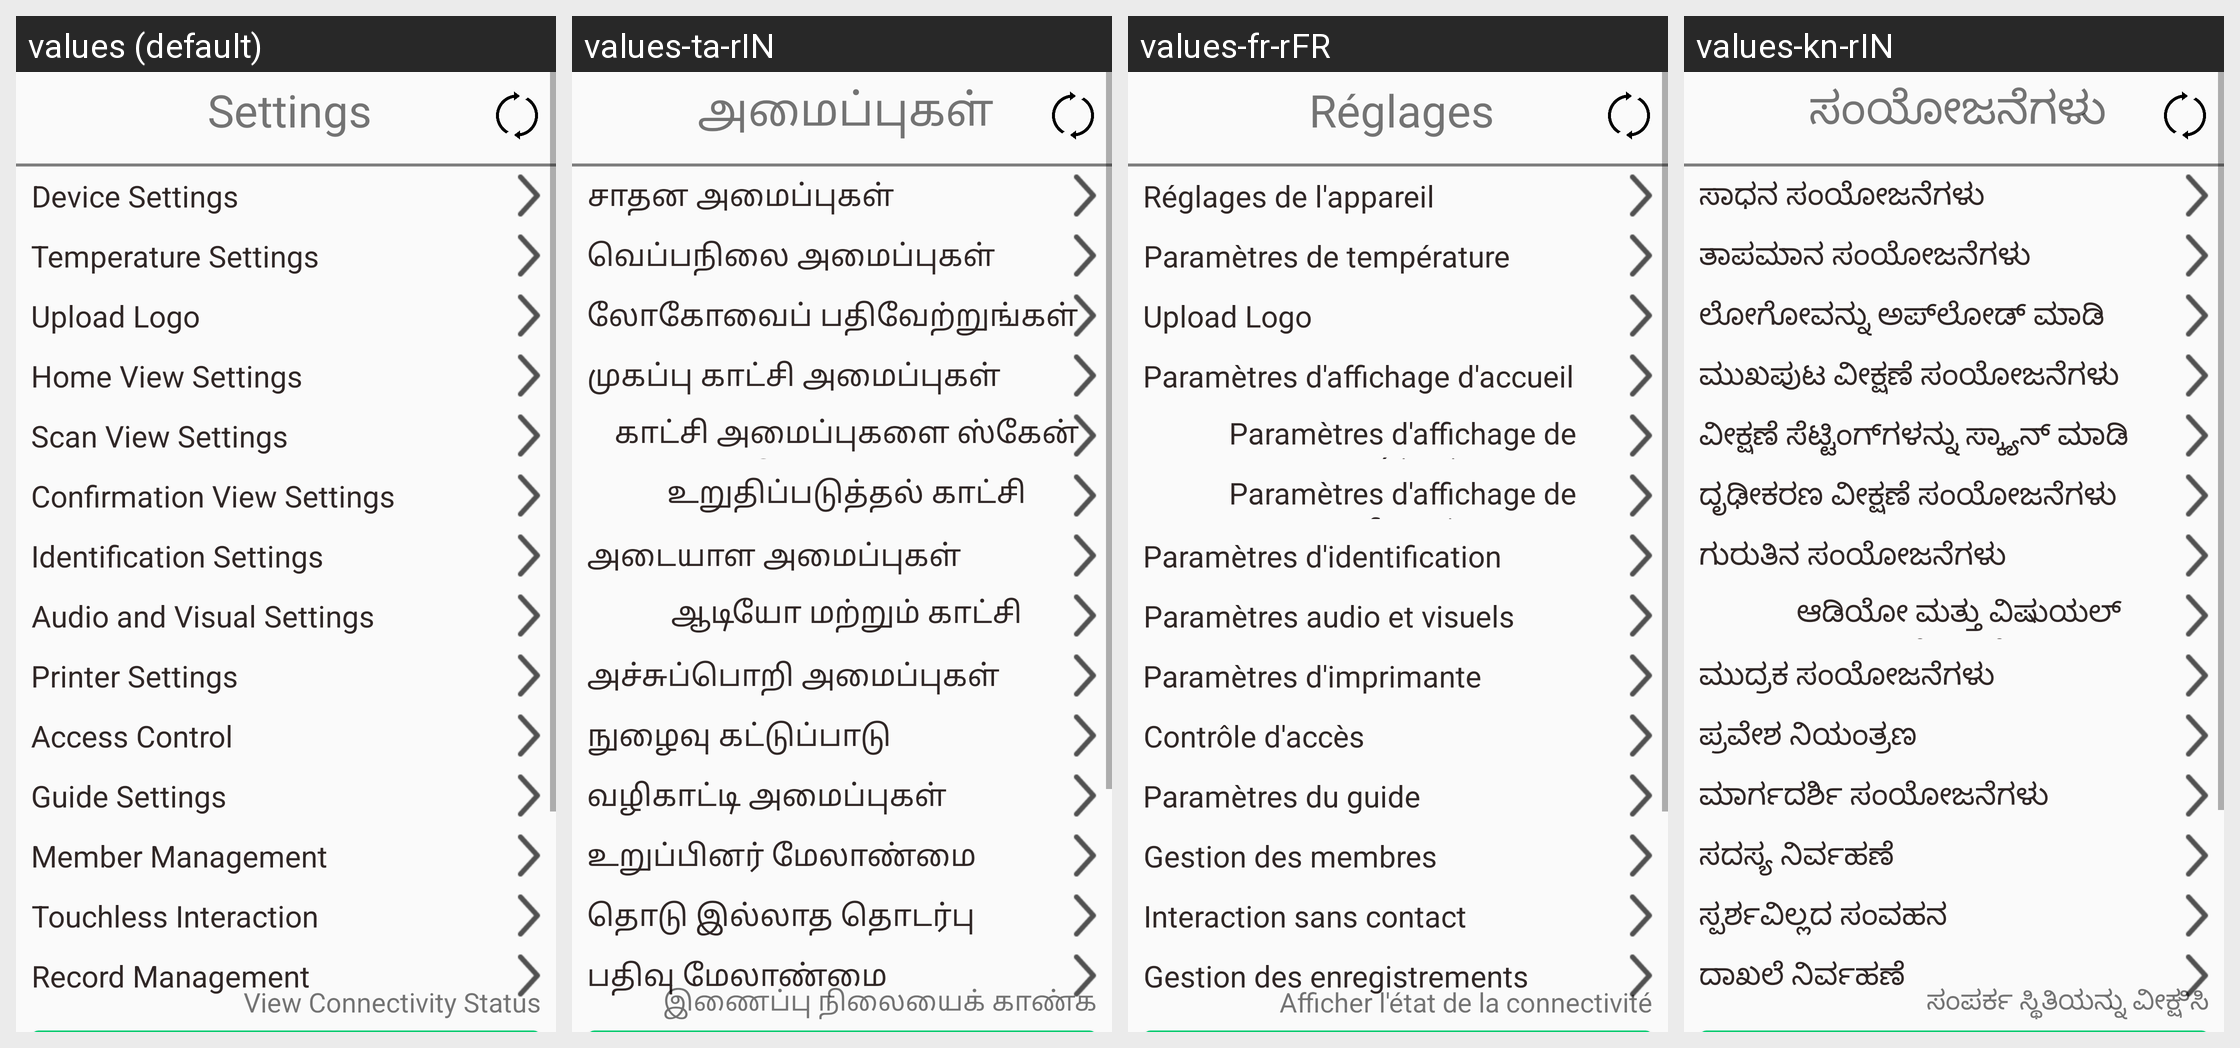

Locale-by-locale string values for the Android screen shown in this grid:
Android screen res/layout/activity_settings.xml rendered under 4 locales, left to right: values (default), values-ta-rIN, values-fr-rFR, values-kn-rIN. Device: Nexus 5 (rendered at 1080×1920; each locale shown at half size, 540×960, under a caption strip naming it); theme AppTheme.
Other locales in the repository, not shown: values-de-rDE, values-es-rES, values-hi-rIN, values-it-rIT, values-ja-rJP, values-te-rIN, values-zh-rCN.
Strings drawn on this screen, with the default value and each locale's value (text and hints the layout hard-codes, and strings that could not be matched under every locale, appear in the picture but are not listed):

settings
  values: Settings
  values-ta-rIN: அமைப்புகள்
  values-fr-rFR: Réglages
  values-kn-rIN: ಸಂಯೋಜನೆಗಳು

device_settings
  values: Device Settings
  values-ta-rIN: சாதன அமைப்புகள்
  values-fr-rFR: Réglages de l'appareil
  values-kn-rIN: ಸಾಧನ ಸಂಯೋಜನೆಗಳು

member_management_setting
  values: Member Management
  values-ta-rIN: உறுப்பினர் மேலாண்மை
  values-fr-rFR: Gestion des membres
  values-kn-rIN: ಸದಸ್ಯ ನಿರ್ವಹಣೆ

SetTemp
  values: Temperature Settings
  values-ta-rIN: வெப்பநிலை அமைப்புகள்
  values-fr-rFR: Paramètres de température
  values-kn-rIN: ತಾಪಮಾನ ಸಂಯೋಜನೆಗಳು

upload_logo
  values: Upload Logo
  values-ta-rIN: லோகோவைப் பதிவேற்றுங்கள்
  values-fr-rFR: Upload Logo
  values-kn-rIN: ಲೋಗೋವನ್ನು ಅಪ್‌ಲೋಡ್ ಮಾಡಿ

tv_thermal_setting
  values: Home View Settings
  values-ta-rIN: முகப்பு காட்சி அமைப்புகள்
  values-fr-rFR: Paramètres d'affichage d'accueil
  values-kn-rIN: ಮುಖಪುಟ ವೀಕ್ಷಣೆ ಸಂಯೋಜನೆಗಳು

tv_scan_setting
  values: Scan View Settings
  values-ta-rIN: காட்சி அமைப்புகளை ஸ்கேன் செய்யுங்கள்
  values-fr-rFR: Paramètres d'affichage de numérisation
  values-kn-rIN: ವೀಕ್ಷಣೆ ಸೆಟ್ಟಿಂಗ್‌ಗಳನ್ನು ಸ್ಕ್ಯಾನ್ ಮಾಡಿ

tv_confirmation_setting
  values: Confirmation View Settings
  values-ta-rIN: உறுதிப்படுத்தல் காட்சி அமைப்புகள்
  values-fr-rFR: Paramètres d'affichage de confirmation
  values-kn-rIN: ದೃಢೀಕರಣ ವೀಕ್ಷಣೆ ಸಂಯೋಜನೆಗಳು

identification_setting
  values: Identification Settings
  values-ta-rIN: அடையாள அமைப்புகள்
  values-fr-rFR: Paramètres d'identification
  values-kn-rIN: ಗುರುತಿನ ಸಂಯೋಜನೆಗಳು

audio_visual_setting
  values: Audio and Visual Settings
  values-ta-rIN: ஆடியோ மற்றும் காட்சி அமைப்புகள்
  values-fr-rFR: Paramètres audio et visuels
  values-kn-rIN: ಆಡಿಯೋ ಮತ್ತು ವಿಷುಯಲ್ ಸಂಯೋಜನೆಗಳು

printer_setting
  values: Printer Settings
  values-ta-rIN: அச்சுப்பொறி அமைப்புகள்
  values-fr-rFR: Paramètres d'imprimante
  values-kn-rIN: ಮುದ್ರಕ ಸಂಯೋಜನೆಗಳು

access_control
  values: Access Control
  values-ta-rIN: நுழைவு கட்டுப்பாடு
  values-fr-rFR: Contrôle d'accès
  values-kn-rIN: ಪ್ರವೇಶ ನಿಯಂತ್ರಣ

tv_guide_setting
  values: Guide Settings
  values-ta-rIN: வழிகாட்டி அமைப்புகள்
  values-fr-rFR: Paramètres du guide
  values-kn-rIN: ಮಾರ್ಗದರ್ಶಿ ಸಂಯೋಜನೆಗಳು

touchless_interaction_setting
  values: Touchless Interaction
  values-ta-rIN: தொடு இல்லாத தொடர்பு
  values-fr-rFR: Interaction sans contact
  values-kn-rIN: ಸ್ಪರ್ಶವಿಲ್ಲದ ಸಂವಹನ

record
  values: Record Management
  values-ta-rIN: பதிவு மேலாண்மை
  values-fr-rFR: Gestion des enregistrements
  values-kn-rIN: ದಾಖಲೆ ನಿರ್ವಹಣೆ

connectivity_status
  values: View Connectivity Status
  values-ta-rIN: இணைப்பு நிலையைக் காண்க
  values-fr-rFR: Afficher l'état de la connectivité
  values-kn-rIN: ಸಂಪರ್ಕ ಸ್ಥಿತಿಯನ್ನು ವೀಕ್ಷಿಸಿ
